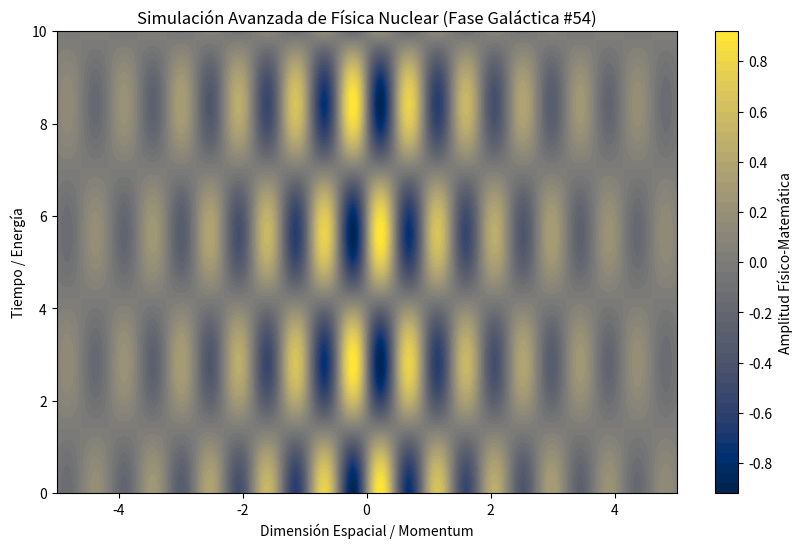

Python code for this plot:
%matplotlib inline
# Simulación Galáctica: Física Nuclear - Variante 54
import numpy as np
import matplotlib.pyplot as plt

# Parámetros Físicos Aleatorios
param_1 = 6.817
param_2 = 1.119
param_3 = 0.382

t = np.linspace(0, 10, 500)
x = np.linspace(-5, 5, 500)
X, T = np.meshgrid(x, t)

# Ecuación Base (Avanzada)
Z = np.sin(X * param_1) * np.cos(T * param_2) * np.exp(-np.abs(X) * param_3)

plt.figure(figsize=(10, 6))
plt.contourf(X, T, Z, 50, cmap='cividis')
plt.colorbar(label='Amplitud Físico-Matemática')
plt.title(r'Simulación Avanzada de Física Nuclear (Fase Galáctica #54)')
plt.xlabel('Dimensión Espacial / Momentum')
plt.ylabel('Tiempo / Energía')
plt.show()
